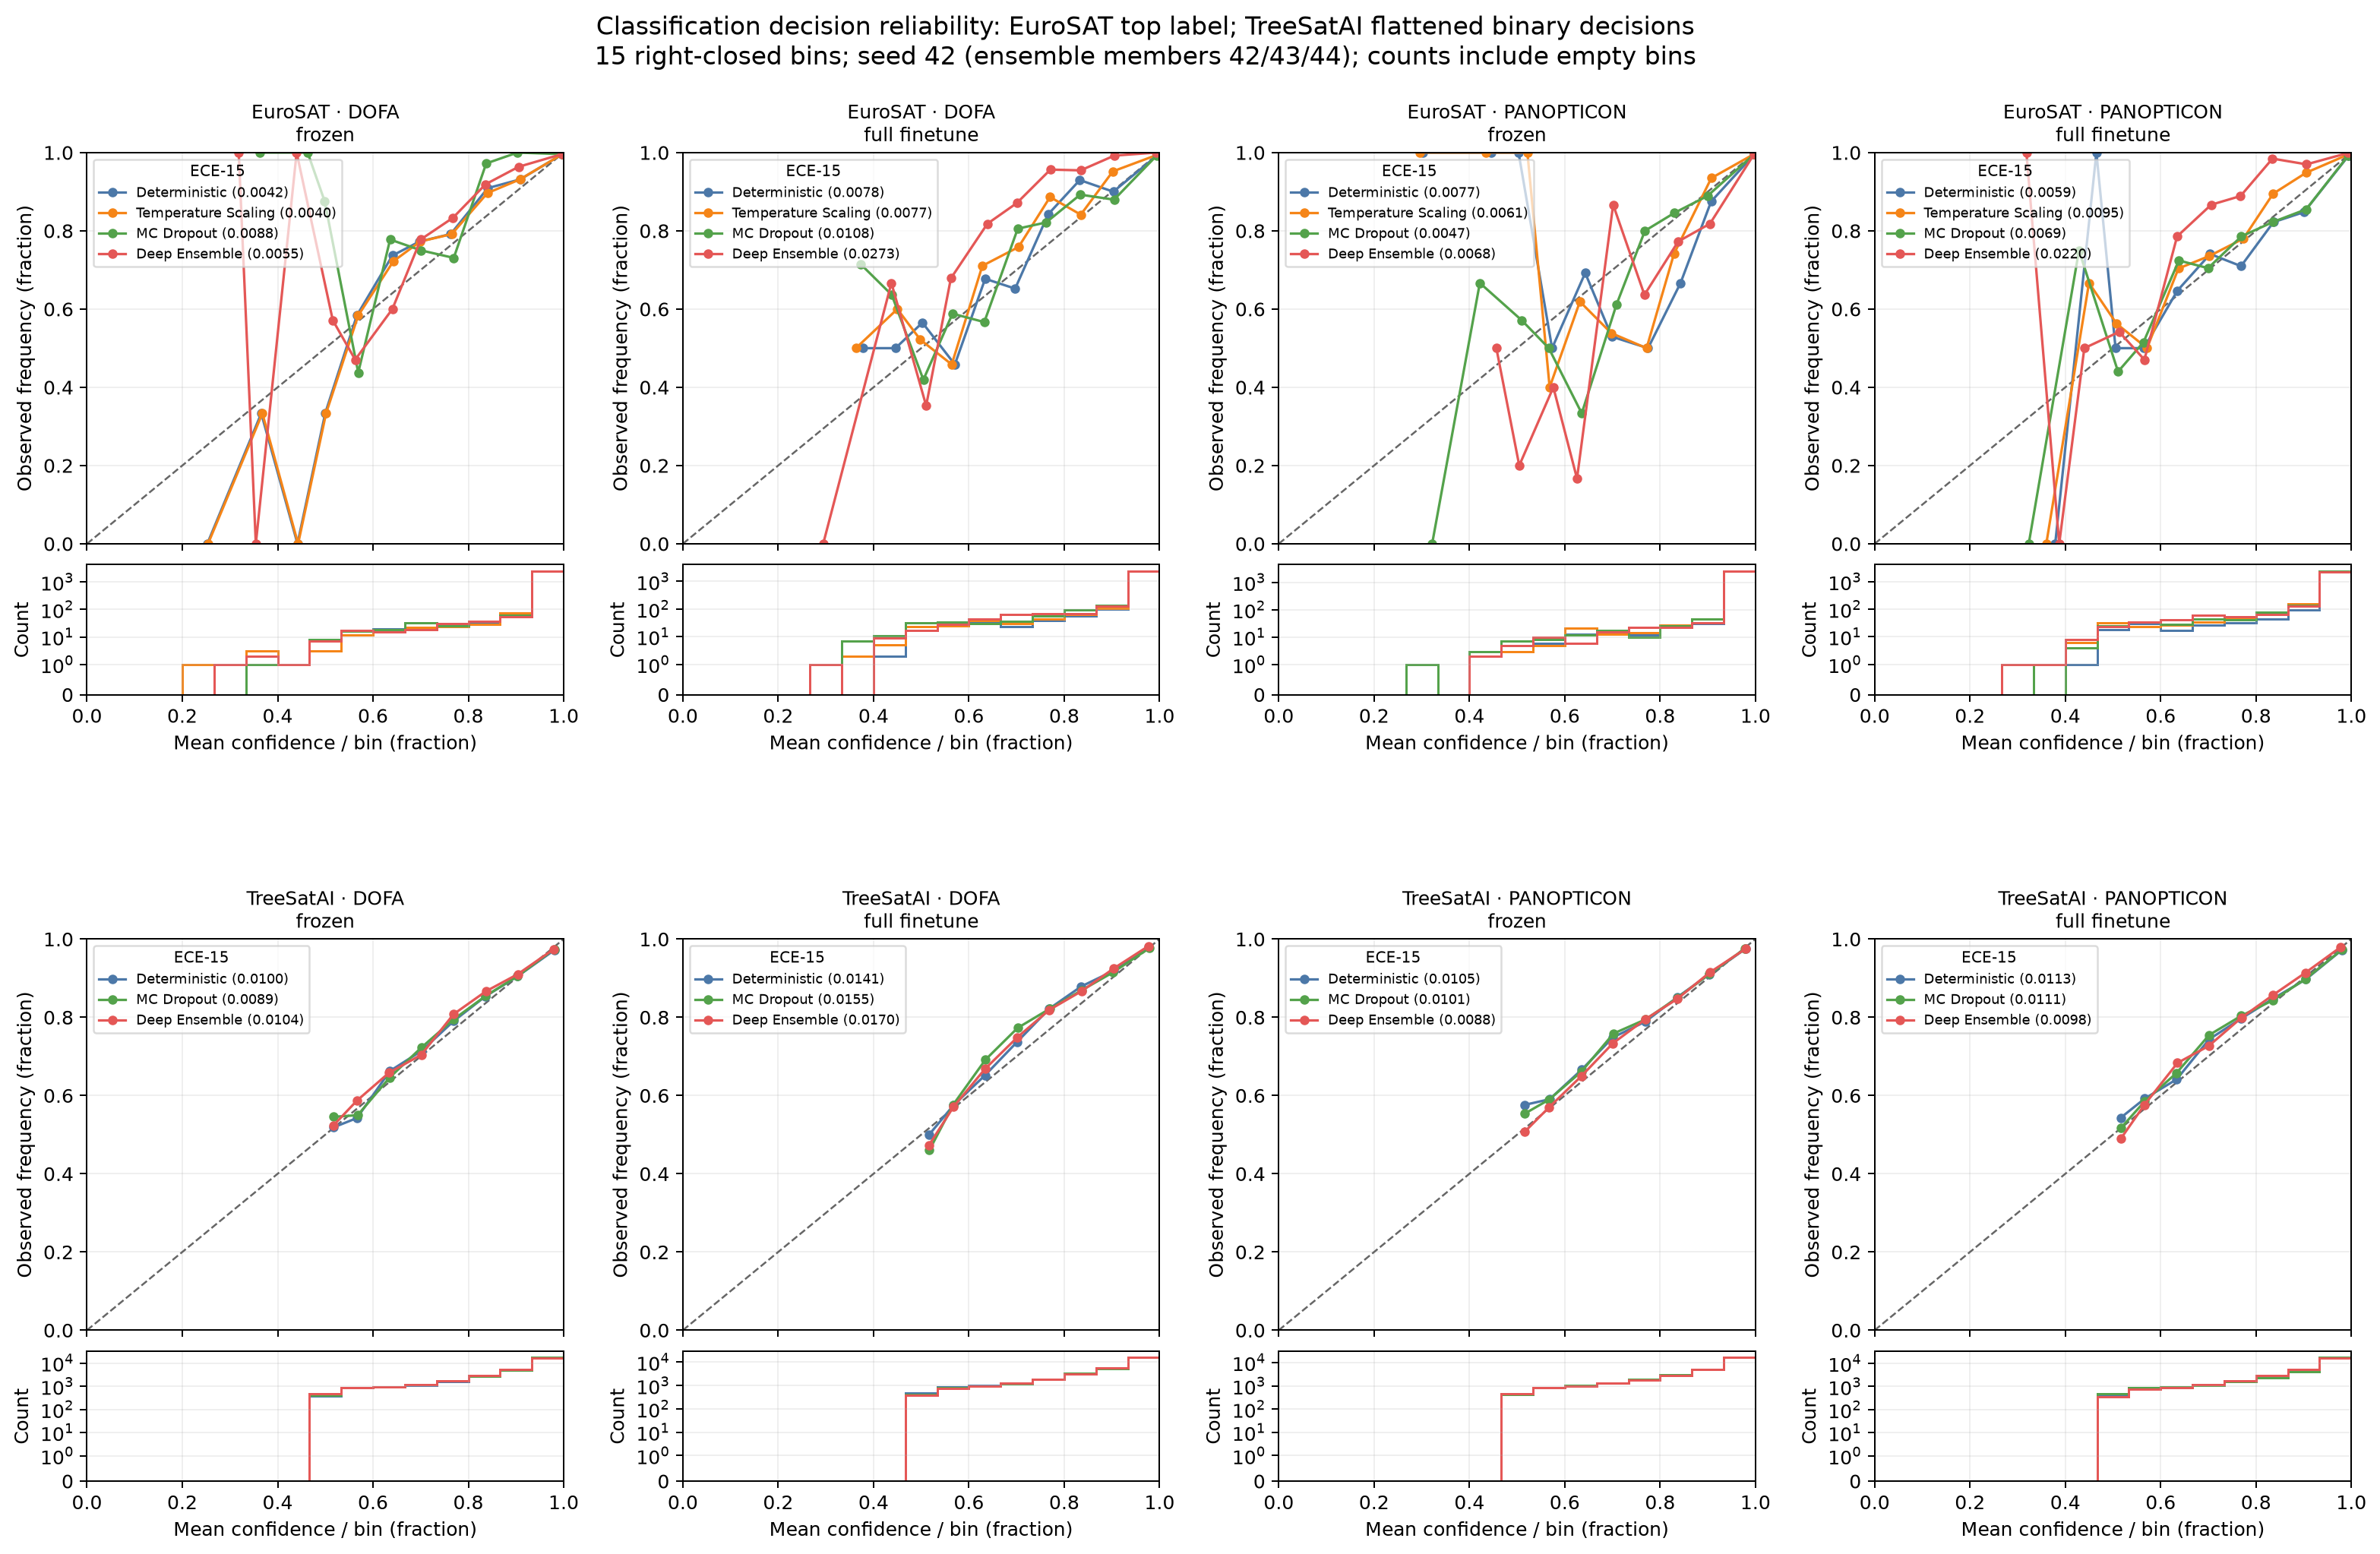

The file beside this chart, header and first rows:
dataset, model, adaptation, uq_method, seed, kind, bin, n_bins, interval, count, mean_confidence, observed_frequency, lower, upper
eurosat, dofa, frozen, deterministic, 42, decision, 0, 15, [lower,upper], 0, , , 0.0, 0.06667
eurosat, dofa, frozen, deterministic, 42, decision, 1, 15, (lower,upper], 0, , , 0.06667, 0.1333
eurosat, dofa, frozen, deterministic, 42, decision, 2, 15, (lower,upper], 0, , , 0.1333, 0.2
eurosat, dofa, frozen, deterministic, 42, decision, 3, 15, (lower,upper], 1, 0.2524, 0.0, 0.2, 0.2667
eurosat, dofa, frozen, deterministic, 42, decision, 4, 15, (lower,upper], 0, , , 0.2667, 0.3333
eurosat, dofa, frozen, deterministic, 42, decision, 5, 15, (lower,upper], 3, 0.3656, 0.3333, 0.3333, 0.4
eurosat, dofa, frozen, deterministic, 42, decision, 6, 15, (lower,upper], 1, 0.4416, 0.0, 0.4, 0.4667
eurosat, dofa, frozen, deterministic, 42, decision, 7, 15, (lower,upper], 3, 0.4997, 0.3333, 0.4667, 0.5333
eurosat, dofa, frozen, deterministic, 42, decision, 8, 15, (lower,upper], 12, 0.566, 0.5833, 0.5333, 0.6
eurosat, dofa, frozen, deterministic, 42, decision, 9, 15, (lower,upper], 19, 0.6407, 0.7368, 0.6, 0.6667
eurosat, dofa, frozen, deterministic, 42, decision, 10, 15, (lower,upper], 22, 0.6978, 0.7727, 0.6667, 0.7333
eurosat, dofa, frozen, deterministic, 42, decision, 11, 15, (lower,upper], 24, 0.763, 0.7917, 0.7333, 0.8
eurosat, dofa, frozen, deterministic, 42, decision, 12, 15, (lower,upper], 33, 0.8407, 0.9091, 0.8, 0.8667
eurosat, dofa, frozen, deterministic, 42, decision, 13, 15, (lower,upper], 73, 0.9088, 0.9315, 0.8667, 0.9333
eurosat, dofa, frozen, deterministic, 42, decision, 14, 15, (lower,upper], 2523, 0.996, 0.9952, 0.9333, 1.0
eurosat, dofa, frozen, temperature_scaling, 42, decision, 0, 15, [lower,upper], 0, , , 0.0, 0.06667
eurosat, dofa, frozen, temperature_scaling, 42, decision, 1, 15, (lower,upper], 0, , , 0.06667, 0.1333
eurosat, dofa, frozen, temperature_scaling, 42, decision, 2, 15, (lower,upper], 0, , , 0.1333, 0.2
eurosat, dofa, frozen, temperature_scaling, 42, decision, 3, 15, (lower,upper], 1, 0.2539, 0.0, 0.2, 0.2667
eurosat, dofa, frozen, temperature_scaling, 42, decision, 4, 15, (lower,upper], 0, , , 0.2667, 0.3333
eurosat, dofa, frozen, temperature_scaling, 42, decision, 5, 15, (lower,upper], 3, 0.3679, 0.3333, 0.3333, 0.4
eurosat, dofa, frozen, temperature_scaling, 42, decision, 6, 15, (lower,upper], 1, 0.4429, 0.0, 0.4, 0.4667
eurosat, dofa, frozen, temperature_scaling, 42, decision, 7, 15, (lower,upper], 3, 0.5015, 0.3333, 0.4667, 0.5333
eurosat, dofa, frozen, temperature_scaling, 42, decision, 8, 15, (lower,upper], 12, 0.5689, 0.5833, 0.5333, 0.6
eurosat, dofa, frozen, temperature_scaling, 42, decision, 9, 15, (lower,upper], 18, 0.6428, 0.7222, 0.6, 0.6667
eurosat, dofa, frozen, temperature_scaling, 42, decision, 10, 15, (lower,upper], 22, 0.6991, 0.7727, 0.6667, 0.7333
eurosat, dofa, frozen, temperature_scaling, 42, decision, 11, 15, (lower,upper], 24, 0.7653, 0.7917, 0.7333, 0.8
eurosat, dofa, frozen, temperature_scaling, 42, decision, 12, 15, (lower,upper], 29, 0.84, 0.8966, 0.8, 0.8667
eurosat, dofa, frozen, temperature_scaling, 42, decision, 13, 15, (lower,upper], 73, 0.9083, 0.9315, 0.8667, 0.9333
eurosat, dofa, frozen, temperature_scaling, 42, decision, 14, 15, (lower,upper], 2528, 0.9962, 0.9953, 0.9333, 1.0
eurosat, dofa, frozen, mc_dropout, 42, decision, 0, 15, [lower,upper], 0, , , 0.0, 0.06667
eurosat, dofa, frozen, mc_dropout, 42, decision, 1, 15, (lower,upper], 0, , , 0.06667, 0.1333
eurosat, dofa, frozen, mc_dropout, 42, decision, 2, 15, (lower,upper], 0, , , 0.1333, 0.2
eurosat, dofa, frozen, mc_dropout, 42, decision, 3, 15, (lower,upper], 0, , , 0.2, 0.2667
eurosat, dofa, frozen, mc_dropout, 42, decision, 4, 15, (lower,upper], 0, , , 0.2667, 0.3333
eurosat, dofa, frozen, mc_dropout, 42, decision, 5, 15, (lower,upper], 1, 0.3633, 1.0, 0.3333, 0.4
eurosat, dofa, frozen, mc_dropout, 42, decision, 6, 15, (lower,upper], 1, 0.4629, 1.0, 0.4, 0.4667
eurosat, dofa, frozen, mc_dropout, 42, decision, 7, 15, (lower,upper], 8, 0.4988, 0.875, 0.4667, 0.5333
eurosat, dofa, frozen, mc_dropout, 42, decision, 8, 15, (lower,upper], 16, 0.569, 0.4375, 0.5333, 0.6
eurosat, dofa, frozen, mc_dropout, 42, decision, 9, 15, (lower,upper], 18, 0.6358, 0.7778, 0.6, 0.6667
eurosat, dofa, frozen, mc_dropout, 42, decision, 10, 15, (lower,upper], 32, 0.7007, 0.75, 0.6667, 0.7333
eurosat, dofa, frozen, mc_dropout, 42, decision, 11, 15, (lower,upper], 26, 0.7694, 0.7308, 0.7333, 0.8
eurosat, dofa, frozen, mc_dropout, 42, decision, 12, 15, (lower,upper], 36, 0.8374, 0.9722, 0.8, 0.8667
eurosat, dofa, frozen, mc_dropout, 42, decision, 13, 15, (lower,upper], 60, 0.9028, 1.0, 0.8667, 0.9333
eurosat, dofa, frozen, mc_dropout, 42, decision, 14, 15, (lower,upper], 2516, 0.9967, 0.996, 0.9333, 1.0
eurosat, dofa, frozen, deep_ensemble, 42;43;44, decision, 0, 15, [lower,upper], 0, , , 0.0, 0.06667
eurosat, dofa, frozen, deep_ensemble, 42;43;44, decision, 1, 15, (lower,upper], 0, , , 0.06667, 0.1333
eurosat, dofa, frozen, deep_ensemble, 42;43;44, decision, 2, 15, (lower,upper], 0, , , 0.1333, 0.2
eurosat, dofa, frozen, deep_ensemble, 42;43;44, decision, 3, 15, (lower,upper], 0, , , 0.2, 0.2667
eurosat, dofa, frozen, deep_ensemble, 42;43;44, decision, 4, 15, (lower,upper], 1, 0.3183, 1.0, 0.2667, 0.3333
eurosat, dofa, frozen, deep_ensemble, 42;43;44, decision, 5, 15, (lower,upper], 2, 0.3542, 0.0, 0.3333, 0.4
eurosat, dofa, frozen, deep_ensemble, 42;43;44, decision, 6, 15, (lower,upper], 1, 0.4398, 1.0, 0.4, 0.4667
eurosat, dofa, frozen, deep_ensemble, 42;43;44, decision, 7, 15, (lower,upper], 7, 0.5156, 0.5714, 0.4667, 0.5333
eurosat, dofa, frozen, deep_ensemble, 42;43;44, decision, 8, 15, (lower,upper], 17, 0.5626, 0.4706, 0.5333, 0.6
eurosat, dofa, frozen, deep_ensemble, 42;43;44, decision, 9, 15, (lower,upper], 15, 0.6406, 0.6, 0.6, 0.6667
eurosat, dofa, frozen, deep_ensemble, 42;43;44, decision, 10, 15, (lower,upper], 18, 0.7, 0.7778, 0.6667, 0.7333
eurosat, dofa, frozen, deep_ensemble, 42;43;44, decision, 11, 15, (lower,upper], 30, 0.7677, 0.8333, 0.7333, 0.8
eurosat, dofa, frozen, deep_ensemble, 42;43;44, decision, 12, 15, (lower,upper], 37, 0.836, 0.9189, 0.8, 0.8667
eurosat, dofa, frozen, deep_ensemble, 42;43;44, decision, 13, 15, (lower,upper], 55, 0.9053, 0.9636, 0.8667, 0.9333
eurosat, dofa, frozen, deep_ensemble, 42;43;44, decision, 14, 15, (lower,upper], 2531, 0.9964, 0.996, 0.9333, 1.0
... 360 more rows
